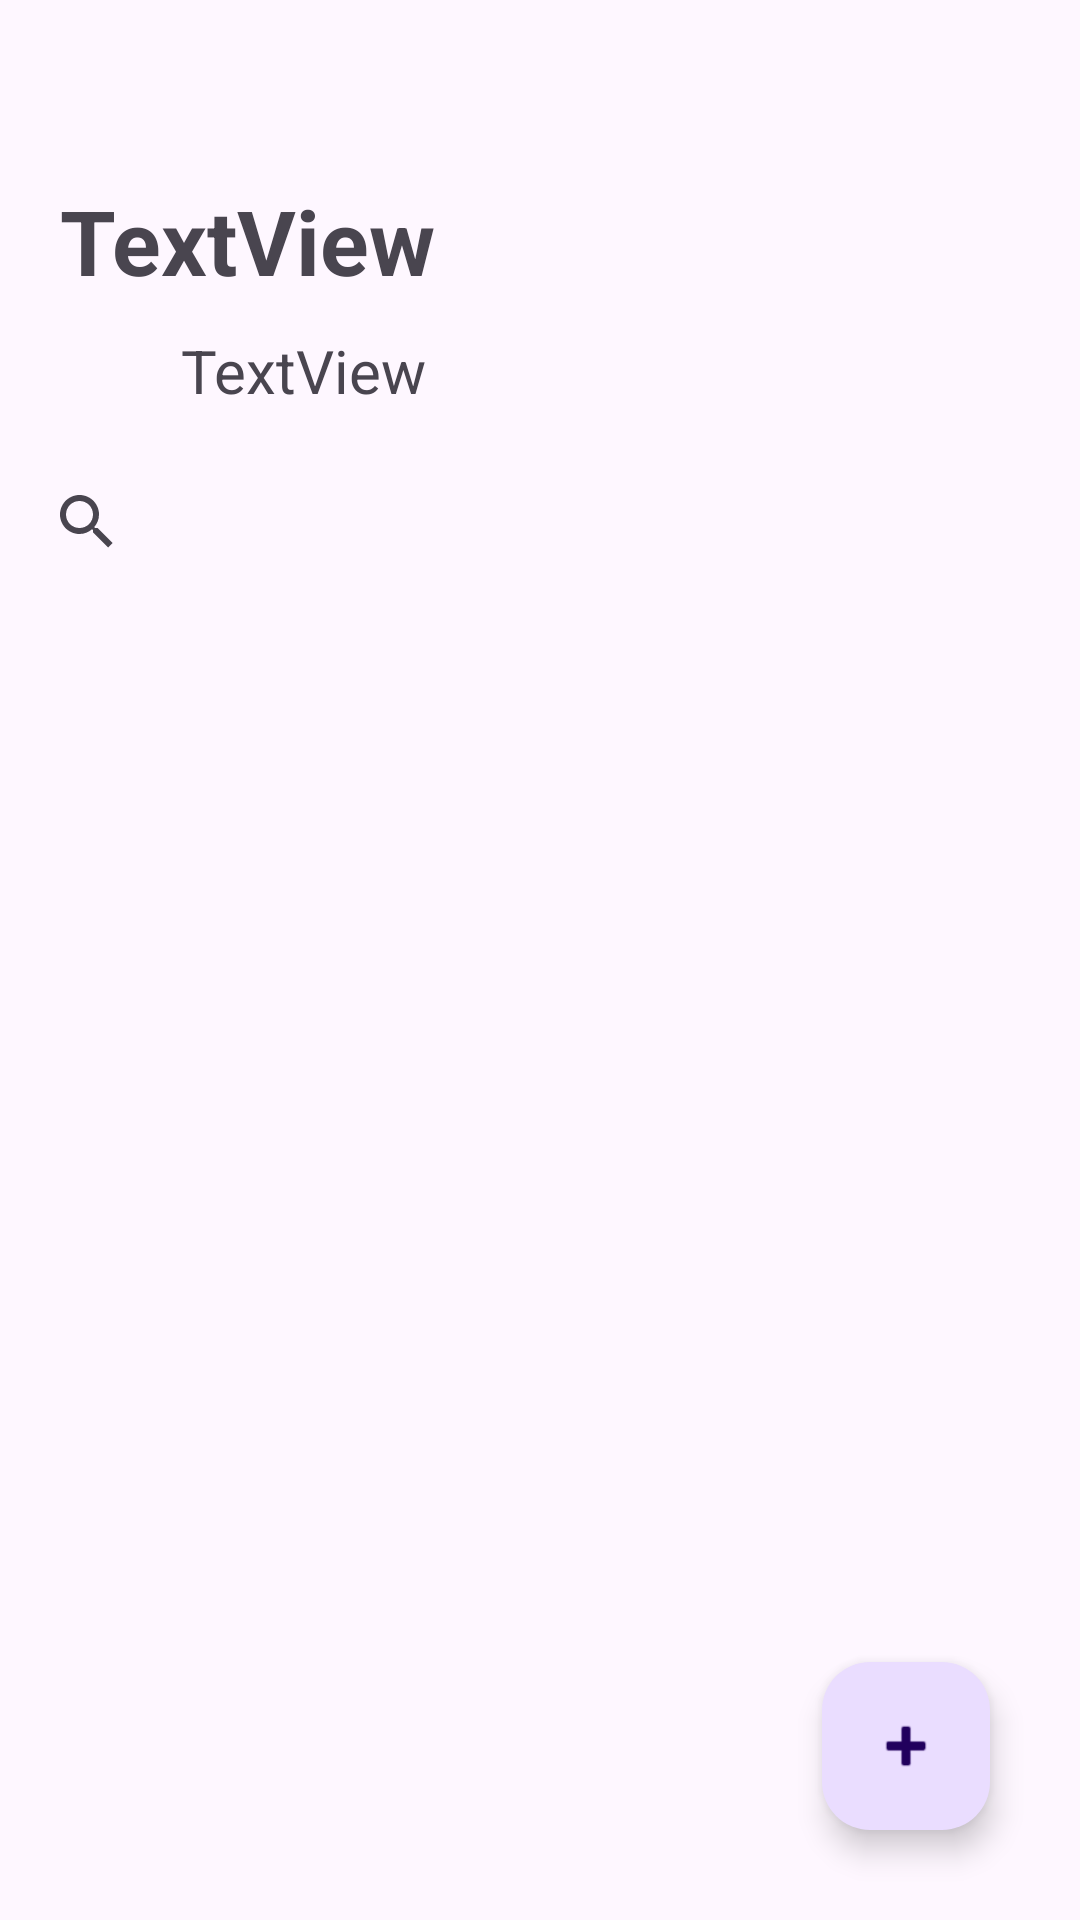

Write the Android layout XML for this screen, with the resource values it uses.
<!-- AndroidManifest.xml: application theme Theme.Taqmish -->
<!-- res/layout/activity_manage_classes.xml -->
<?xml version="1.0" encoding="utf-8"?>
<RelativeLayout xmlns:android="http://schemas.android.com/apk/res/android"
    xmlns:app="http://schemas.android.com/apk/res-auto"
    xmlns:tools="http://schemas.android.com/tools"
    android:layout_width="match_parent"
    android:layout_height="match_parent"
    tools:context=".Activities.ManageClasses">

    <com.google.android.material.floatingactionbutton.FloatingActionButton
        android:id="@+id/addbtn"
        android:layout_width="wrap_content"
        android:layout_height="wrap_content"
        android:layout_alignParentRight="true"
        android:layout_alignParentBottom="true"
        android:layout_margin="30dp"
        android:layout_marginLeft="20dp"
        android:clickable="true"
        app:srcCompat="@android:drawable/ic_input_add" />

    <androidx.recyclerview.widget.RecyclerView
        android:id="@+id/classRecyclerView"
        android:layout_width="match_parent"
        android:layout_height="650dp"
        android:layout_alignParentBottom="true"
        android:layout_marginTop="200dp"
        android:layout_marginBottom="12dp" />

    <SearchView
        android:id="@+id/searchBox"
        android:layout_width="match_parent"
        android:layout_height="wrap_content"
        android:layout_centerHorizontal="true"
        android:layout_marginStart="5dp"
        android:layout_marginLeft="5dp"
        android:layout_marginTop="150dp"
        android:layout_marginEnd="5dp"
        android:layout_marginRight="5dp"
        android:gravity="center" />

    <TextView
        android:id="@+id/title"
        android:layout_width="wrap_content"
        android:layout_height="wrap_content"
        android:layout_marginLeft="20dp"
        android:layout_marginTop="60dp"
        android:gravity="center"

        android:text="TextView"
        android:textAlignment="center"
        android:textSize="30dp"
        android:textStyle="bold"
        tools:text="Classes" />

    <TextView
        android:id="@+id/counter"
        android:layout_width="wrap_content"
        android:layout_height="wrap_content"
        android:layout_marginLeft="60dp"
        android:layout_marginTop="110dp"
        android:gravity="center"
        android:text="TextView"
        android:textAlignment="center"
        android:textSize="20dp"
        tools:text="counter" />


</RelativeLayout>
<!-- resources referenced by this layout -->
<resources>
  <style name="Theme.Taqmish" parent="Theme.MaterialComponents.DayNight.NoActionBar">
          
          <item name="colorPrimary">@color/primary</item>
          <item name="colorPrimaryVariant">@color/primary_dark</item>
          <item name="colorOnPrimary">@color/white</item>
          
          <item name="colorSecondary">@color/accent</item>
          <item name="colorSecondaryVariant">@color/accent_dark</item>
          <item name="colorOnSecondary">@color/white</item>
          
          <item name="android:statusBarColor" tools:targetApi="l">?attr/colorPrimaryVariant</item>
          
      </style>
  <color name="primary">#1B2A4A</color>
  <color name="primary_dark">#0F1B33</color>
  <color name="white">#FFFFFFFF</color>
  <color name="accent">#E8734A</color>
  <color name="accent_dark">#C4572F</color>
</resources>
